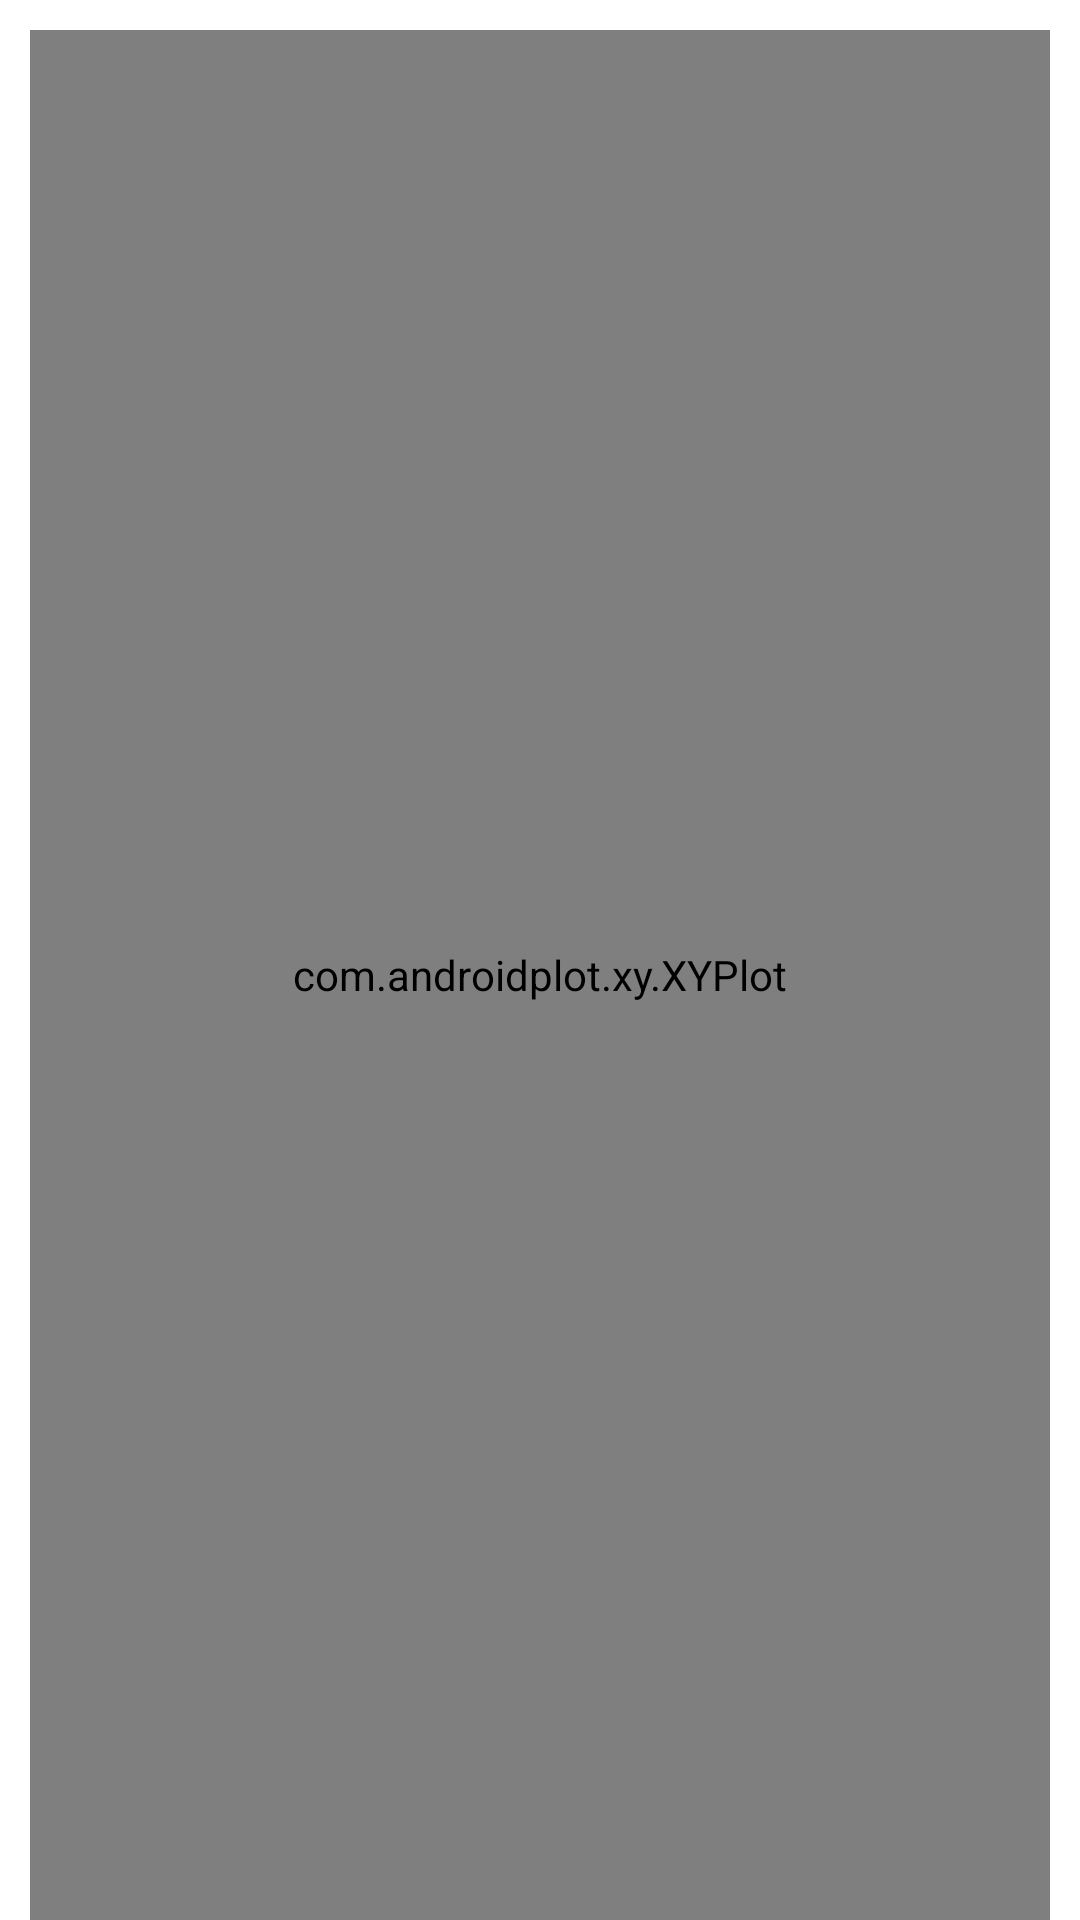

Write the Android layout XML for this screen, with the resource values it uses.
<!-- AndroidManifest.xml: application theme android:Theme.Light.NoTitleBar -->
<!-- res/layout/activity_main.xml -->
<LinearLayout xmlns:android="http://schemas.android.com/apk/res/android"
              android:layout_width="fill_parent"
              android:layout_height="fill_parent">
   
    <com.androidplot.xy.XYPlot
            android:id="@+id/mySimpleXYPlot"
            android:layout_width="match_parent"
            android:layout_height="match_parent"
            android:layout_marginTop="10dp"
            android:layout_marginLeft="10dp"
            android:layout_marginRight="10dp"
            title="A Simple XYPlot Example"/>
    
       <TextView 
       android:layout_width="match_parent"
       android:layout_height="match_parent"
       android:gravity="center"
       android:text="Ronaldo"
       android:textSize="30dp"/>
 
</LinearLayout>
<!-- resources referenced by this layout -->
<resources>

</resources>
